Run: headless pygame with SDL's dummy video driver; simulated clock (each Clock.tick advances the game by its frame time, no real sleeping); random seed 0; keys injected as events and as key.get_pressed() state; no mouse input.
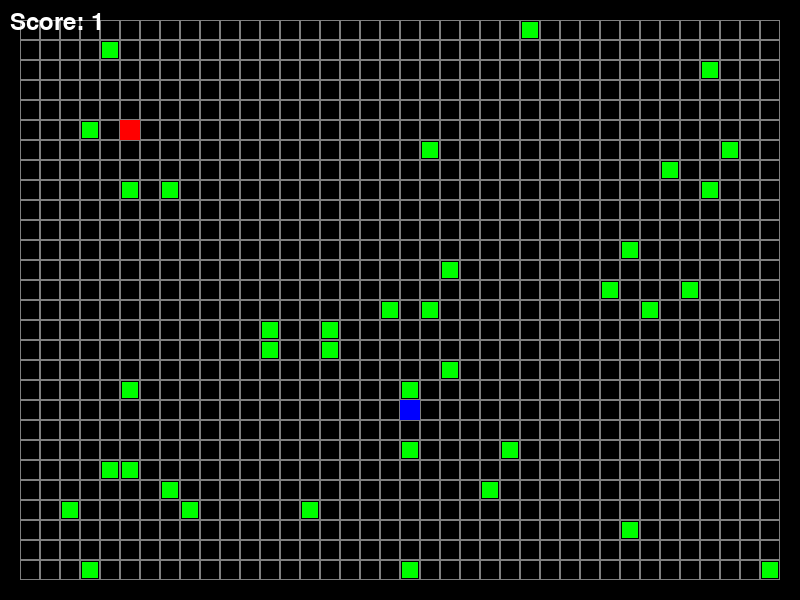
Frame 1 of 4 · flips 1–60 · no input
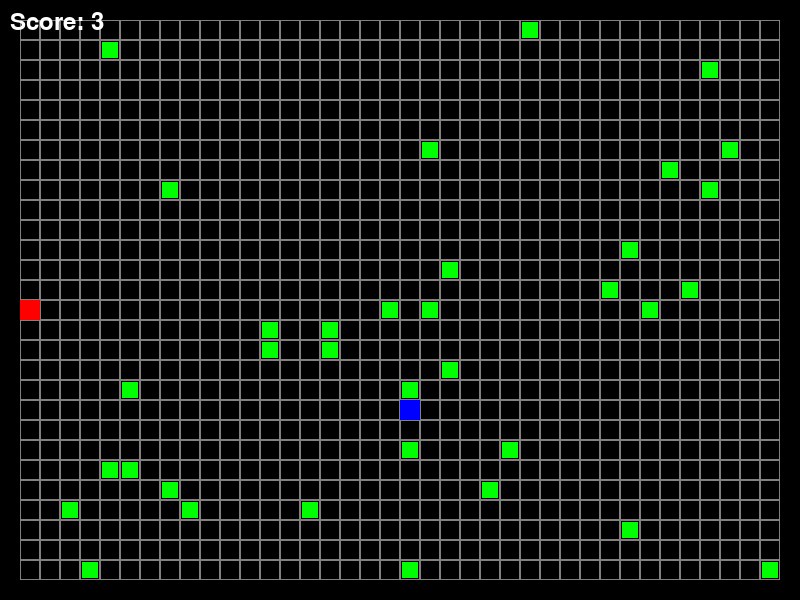
Frame 2 of 4 · flips 61–180 · tapped SPACE, RETURN · held RIGHT (→), D
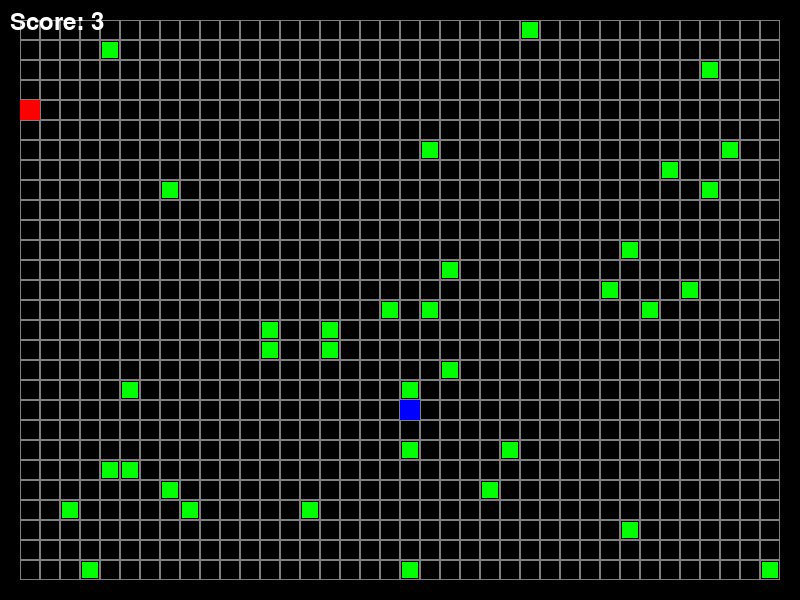
Frame 3 of 4 · flips 181–300 · held DOWN (↓), S
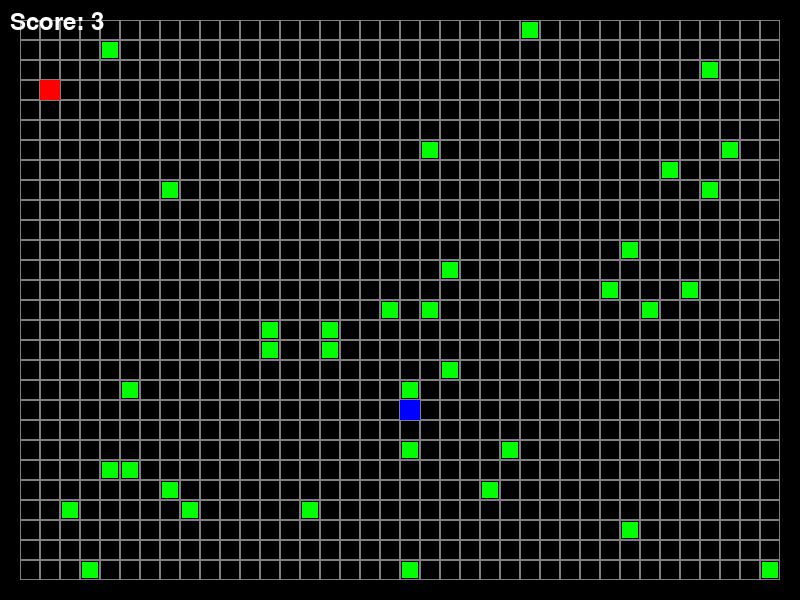
Frame 4 of 4 · flips 301–420 · held LEFT (←), A, UP (↑), W

The pygame program that drew these frames:

import pygame
import random

class SinglePlayerHerbivoreSim:
    def __init__(self, autonomous = False):
        # Initialize Pygame 
        pygame.init()
        self.isAuto= autonomous

        # Set up the window
        self.window_width = 800
        self.window_height = 600
        self.screen = pygame.display.set_mode((self.window_width, self.window_height))
        pygame.display.set_caption("Behavior tester")

        # Grid settings
        self.grid_size = 20
        self.grid_width = self.window_width // self.grid_size
        self.grid_height = self.window_height // self.grid_size
        self.grid_color = (128, 128, 128)

        # Player settings
        self.player_size = 20
        self.player_color = (255, 0, 0)
        self.player_x = self.grid_width // 4
        self.player_y = self.grid_width // 4
        
        # Enemy Settings
        self.enemy_size = 20
        self.enemy_color = (0, 0, 255)
        self.enemy_x = self.grid_width // 2
        self.enemy_y = self.grid_width // 2 

        # Wall settings
        self.wall_size = 20
        self.wall_color = (0, 0, 0)
        self.walls = [(0, i) for i in range(self.grid_height)]
        self.walls.extend([(self.grid_width - 1, i) for i in range(self.grid_height)])
        self.walls.extend([(i, 0) for i in range(self.grid_width)])
        self.walls.extend([(i, self.grid_height - 1) for i in range(self.grid_width)])

        # Green square settings
        self.green_squares = []
        for _ in range(40):
            new_x = random.randint(0, self.grid_width - 2)
            new_y = random.randint(0, self.grid_height - 2)
            self.green_squares.append((new_x, new_y))
        self.green_square_size = 16
        self.green_square_color = (0, 255, 0)

        # Score settings
        self.score = 0
        self.score_font = pygame.font.Font(None, 36)
        self.score_color = (255, 255, 255)
        self.score_x = 10
        self.score_y = 10

        # Game loop
        self.running = True

    def handle_events(self):
        for event in pygame.event.get():
            if event.type == pygame.QUIT:
                self.running = False
                
    def report_observation(self):
        empty_spaces = []
        red_box_spaces = []
        wall_spaces = []

        for x in range(self.grid_width):
            for y in range(self.grid_height):
                if (x, y) not in self.green_squares and (x, y) != (self.player_x, self.player_y):
                    empty_spaces.append((x, y))
                elif (x, y) == (self.player_x, self.player_y):
                    red_box_spaces.append((x, y))
                elif (x, y) in self.walls:
                    wall_spaces.append((x, y))

        observation = {
            'empty_spaces': empty_spaces,
            'red_box_spaces': red_box_spaces,
            'wall_spaces': wall_spaces
        }
        
        return observation

    def handle_player_movement(self, action=None):
        if not self.isAuto:
            keys = pygame.key.get_pressed()
            if keys[pygame.K_LEFT] and self.player_x > 0:
                self.player_x -= 1
            elif keys[pygame.K_RIGHT] and self.player_x < self.grid_width - 1:
                self.player_x += 1
            elif keys[pygame.K_UP] and self.player_y > 0:
                self.player_y -= 1
            elif keys[pygame.K_DOWN] and self.player_y < self.grid_height - 1:
                self.player_y += 1
        else:
            if not action:
                Exception('YOU FUCKIN DUMBASS')
            if action == 'left' and self.player_x > 0:
                self.player_x -= 1
            elif action == 'right' and self.player_x < self.grid_width - 1:
                self.player_x += 1
            elif action == 'up' and self.player_y > 0:
                self.player_y -= 1
            elif action == 'down' and self.player_y < self.grid_height - 1:
                self.player_y += 1
            

    def handle_user_behavior(self):
        if not self.isAuto:
            self.handle_player_movement()

        possible_actions = ['left', 'right', 'up', 'down']
        valid_actions = []

        for action in possible_actions:
            if (action == 'left' and (self.player_x-1, self.player_y) not in self.walls) or \
               (action == 'right' and (self.player_x+1, self.player_y) not in self.walls) or \
               (action == 'up' and (self.player_x, self.player_y-1) not in self.walls) or \
               (action == 'down' and (self.player_x, self.player_y+1) not in self.walls):
                valid_actions.append(action)

        if valid_actions:
            action = random.choice(valid_actions)
            self.handle_player_movement(action)

    def check_collisions(self):
        for i, (green_x, green_y) in enumerate(self.green_squares):
            if self.player_x == green_x and self.player_y == green_y:
                self.green_squares.pop(i)
                self.score += 1

        if (self.player_x, self.player_y) in self.walls:
            self.player_x = self.grid_width // 2
            self.player_y = self.grid_height // 2

        if self.player_x == self.enemy_x and self.player_y == self.enemy_y:
            self.running = False

    def draw_grid(self):
        for x in range(self.grid_width):
            for y in range(self.grid_height):
                rect = pygame.Rect(x * self.grid_size, y * self.grid_size, self.grid_size, self.grid_size)
                pygame.draw.rect(self.screen, self.grid_color, rect, 1)

    def draw_green_squares(self):
        for green_x, green_y in self.green_squares:
            green_rect = pygame.Rect(green_x * self.grid_size + (self.grid_size - self.green_square_size) // 2,
                                     green_y * self.grid_size + (self.grid_size - self.green_square_size) // 2,
                                     self.green_square_size, self.green_square_size)
            pygame.draw.rect(self.screen, self.green_square_color, green_rect)

    def draw_walls(self):
        for wallX, wallY in self.walls:
            wallRect = pygame.Rect(wallX * self.grid_size, wallY * self.grid_size, self.grid_size, self.grid_size)
            pygame.draw.rect(self.screen, self.wall_color, wallRect)

    def draw_player(self):
        player_rect = pygame.Rect(self.player_x * self.grid_size, self.player_y * self.grid_size,
                                  self.player_size, self.player_size)
        pygame.draw.rect(self.screen, self.player_color, player_rect)
    
    def draw_enemy(self):
        enemy_rect = pygame.Rect(self.enemy_x * self.grid_size, self.enemy_y * self.grid_size,
                                 self.enemy_size, self.enemy_size)
        pygame.draw.rect(self.screen, self.enemy_color, enemy_rect)

    def draw_score(self):
        score_text = self.score_font.render(f"Score: {self.score}", True, self.score_color)
        self.screen.blit(score_text, (self.score_x, self.score_y))

    def update_display(self):
        pygame.display.flip()

    def run(self):
        while self.running:
            self.handle_events()
            self.handle_user_behavior()  # Call the new method to handle user-defined behavior
            self.check_collisions()

            self.screen.fill((0, 0, 0))
            self.draw_grid()
            self.draw_green_squares()
            self.draw_walls()
            self.draw_player()
            self.draw_enemy() 
            self.draw_score()
            self.update_display()

            pygame.time.delay(1)

        pygame.quit()

# Create an instance of the SinglePlayerHerbivoreSim class and run the game
game = SinglePlayerHerbivoreSim(autonomous=True)
game.run()
